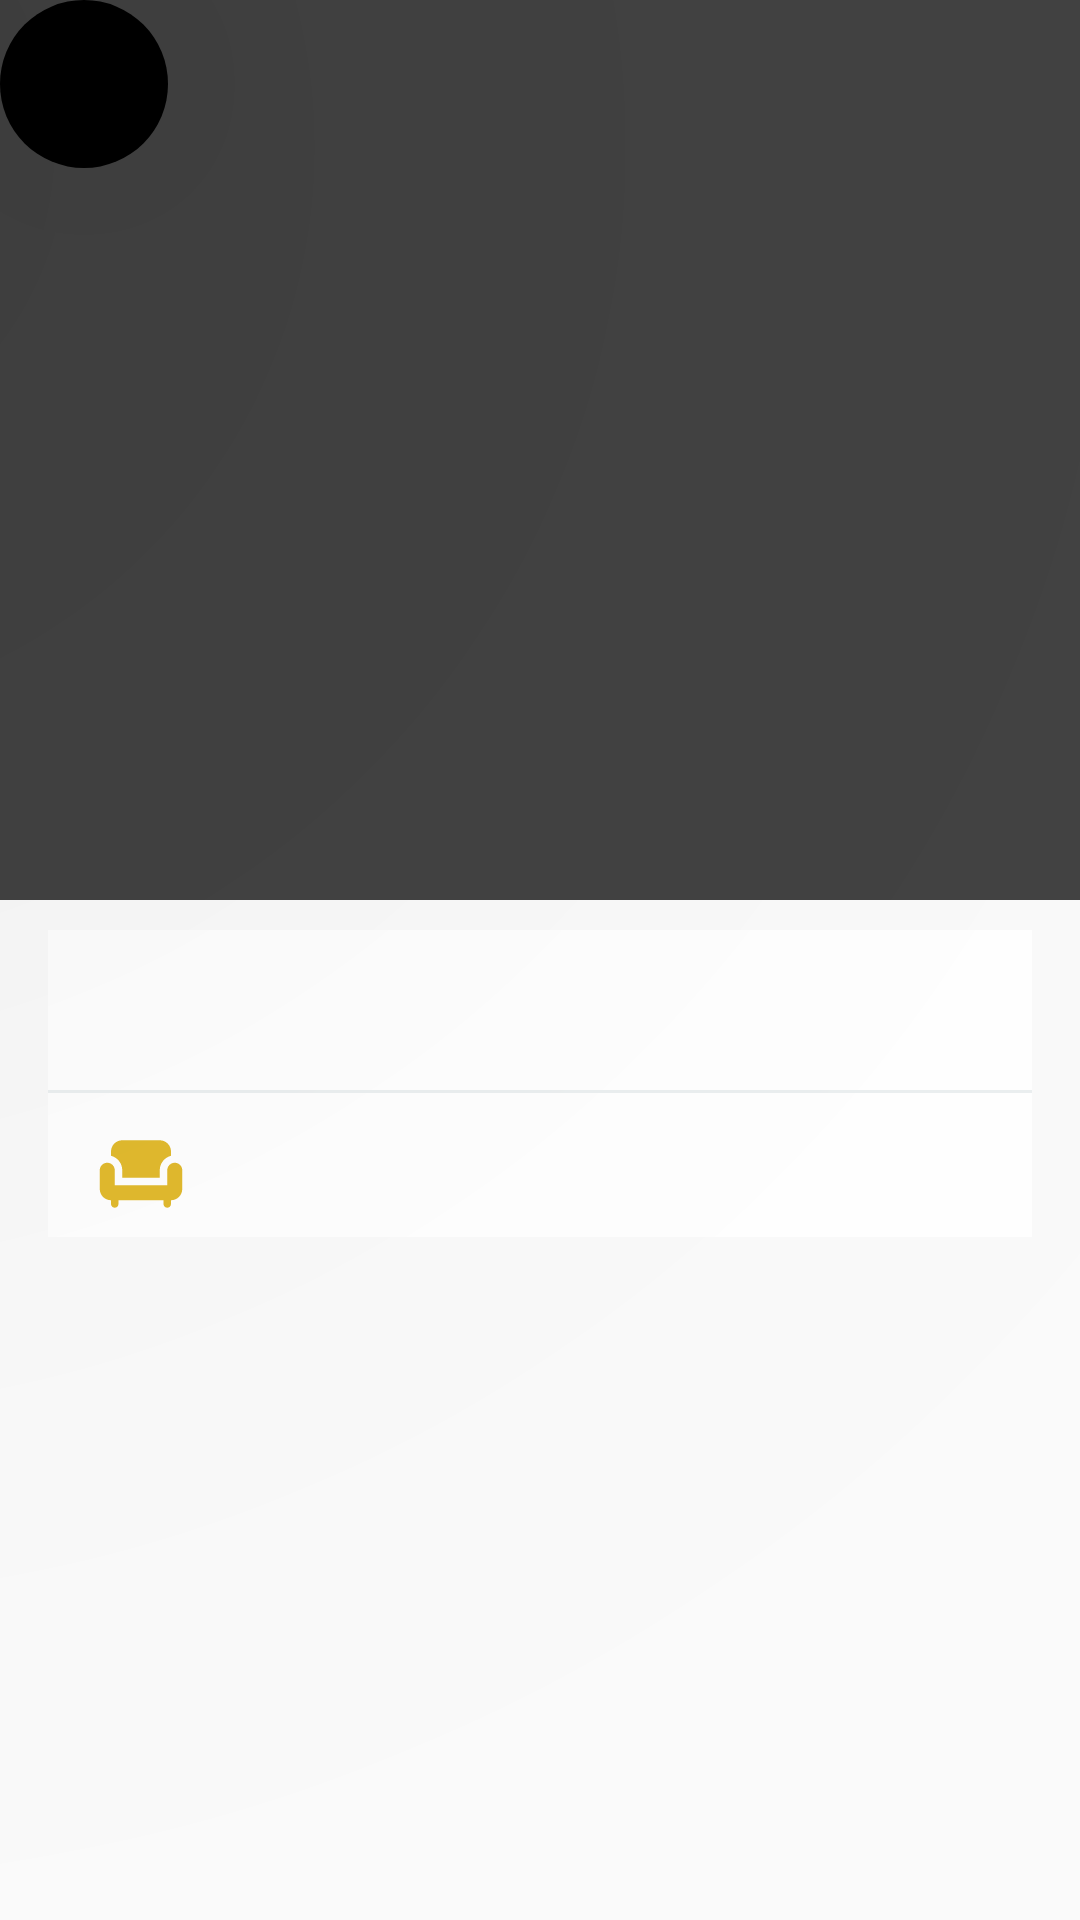

This screen was rendered from an Android layout file. Write that file and the resources it references.
<!-- AndroidManifest.xml: application theme appTheme -->
<!-- res/layout/fragment_place_details.xml -->
<?xml version="1.0" encoding="utf-8"?>
<FrameLayout
    xmlns:android="http://schemas.android.com/apk/res/android"
    xmlns:app="http://schemas.android.com/apk/res-auto"
    xmlns:tools="http://schemas.android.com/tools"
    android:id="@+id/frameLayoutPlaceProfile"
    android:layout_width="match_parent"
    android:layout_height="wrap_content"
    tools:context=".controllers.places.PlaceDetailsActivity">

    <ImageView
        android:id="@+id/placeDetails_photo"
        android:layout_width="match_parent"
        android:layout_height="300dp"
        android:background="@color/cardview_dark_background"
        android:contentDescription="@string/photo" />

    <LinearLayout
        android:layout_width="match_parent"
        android:layout_height="wrap_content"
        android:layout_marginTop="310dp"
        android:layout_marginStart="16dp"
        android:layout_marginBottom="16dp"
        android:layout_marginEnd="16dp"
        android:background="#fff"
        android:orientation="vertical" >

        <TextView
            android:id="@+id/placeDetails_name"
            android:layout_width="wrap_content"
            android:layout_height="wrap_content"
            android:paddingTop="16dp"
            android:paddingBottom="8dp"
            android:paddingStart="16dp"
            android:paddingEnd="16dp"
            android:textColor="@color/cardview_dark_background"
            android:textSize="22sp"
            android:text="" />

        <ImageView
            android:layout_width="match_parent"
            android:layout_height="1dp"
            android:src="#ebeff0"
            android:layout_marginBottom="8dp"
            android:contentDescription="@string/separator" />

        <LinearLayout
            android:layout_width="match_parent"
            android:layout_height="40dp"
            android:paddingTop="4dp"
            android:paddingBottom="4dp"
            android:background="#fff"
            android:orientation="horizontal"
            android:paddingStart="16dp"
            android:paddingEnd="16dp" >

            <ImageView
                android:layout_width="30dp"
                android:layout_height="30dp"
                android:layout_marginEnd="8dp"
                android:layout_gravity="start"
                android:background="@drawable/ic_baseline_chair_24"
                android:backgroundTint="@color/SecondaryColor"
                android:contentDescription="@string/seats" />

            <TextView
                android:id="@+id/placeDetails_availableSeats"
                android:layout_width="wrap_content"
                android:layout_height="30dp"
                android:gravity="center"
                android:textColor="@color/cardview_dark_background"
                android:textSize="14sp"
                android:text="" />

        </LinearLayout>

    </LinearLayout>

    <android.support.design.widget.FloatingActionButton
        android:id="@+id/back"
        android:layout_width="wrap_content"
        android:layout_height="wrap_content"
        android:layout_gravity="start|top"
        android:layout_marginStart="0dp"
        android:layout_marginTop="0dp"
        android:backgroundTint="@color/transparent"
        android:contentDescription="@string/back_to_meetings_list"
        app:backgroundTint="@color/transparent"
        app:elevation="200dp"
        android:elevation="100dp"
        app:borderWidth="0dp"
        app:srcCompat="@drawable/ic_baseline_arrow_back_24" />

</FrameLayout>
<!-- resources referenced by this layout -->
<resources>
  <color name="SecondaryColor">#FFE1BA2E</color>
  <!-- drawable ic_baseline_chair_24 (drawable) -->
  <vector android:height="24dp" android:tint="#CC7B82"
      android:viewportHeight="24" android:viewportWidth="24"
      android:width="24dp" xmlns:android="http://schemas.android.com/apk/res/android">
      <path android:fillColor="@android:color/white" android:pathData="M7,11v2h10v-2c0,-1.86 1.28,-3.41 3,-3.86V6c0,-1.65 -1.35,-3 -3,-3H7C5.35,3 4,4.35 4,6v1.14C5.72,7.59 7,9.14 7,11z"/>
      <path android:fillColor="@android:color/white" android:pathData="M21,9c-1.1,0 -2,0.9 -2,2v4H5v-4c0,-1.1 -0.9,-2 -2,-2s-2,0.9 -2,2v5c0,1.65 1.35,3 3,3v1c0,0.55 0.45,1 1,1c0.55,0 1,-0.45 1,-1v-1h12v1c0,0.55 0.45,1 1,1c0.55,0 1,-0.45 1,-1v-1c1.65,0 3,-1.35 3,-3v-5C23,9.9 22.1,9 21,9z"/>
  </vector>
  <string name="back_to_meetings_list">Back to Meetings list</string>
  <string name="photo">photo</string>
  <string name="seats">Seats</string>
  <string name="separator">separator</string>
  <style name="appTheme" parent="Theme.AppCompat.Light.NoActionBar">
          
          <item name="android:colorPrimary">@color/MainColor</item>
          <item name="colorPrimaryDark">@color/MainColor</item>
          <item name="colorAccent">@color/black</item>
          
      </style>
  <color name="MainColor">#FFCC7B82</color>
  <color name="black">#FF000000</color>
</resources>
